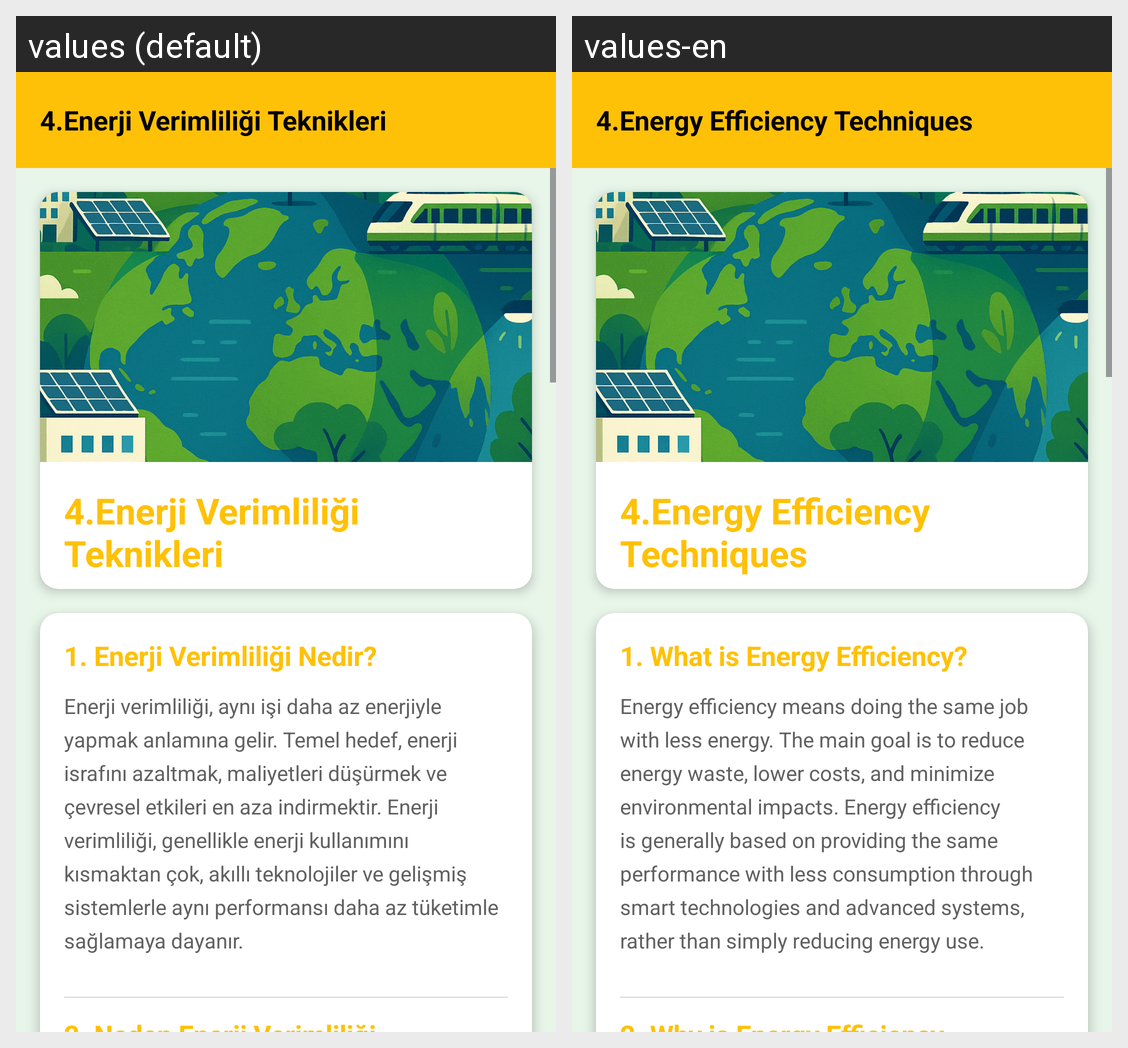

This grid shows one Android layout under two languages. Give, for every string resource on the screen, its name, the default text and each shown locale's text.
Android screen res/layout/fragment_enerji_verimliligi_teknikleri.xml rendered under 2 locales, left to right: values (default), values-en. Device: Nexus 5 (rendered at 1080×1920; each locale shown at half size, 540×960, under a caption strip naming it); theme Theme.GreenMindGreenEnergy.
Strings drawn on this screen, with the default value and each locale's value (text and hints the layout hard-codes, and strings that could not be matched under every locale, appear in the picture but are not listed):

enerjiVerimliligiTeknikleri
  values: 4.Enerji Verimliliği Teknikleri
  values-en: 4.Energy Efficiency Techniques

enerjiVerimliligiNedir
  values: 1. Enerji Verimliliği Nedir?
  values-en: 1. What is Energy Efficiency?

enerjiVerimliligiNedirText
  values: Enerji verimliliği, aynı işi daha az enerjiyle yapmak anlamına gelir. Temel hedef, enerji israfını azaltmak, maliyetleri düşürmek ve çevresel etkileri en aza indirmektir. Enerji verimliliği, genellikle enerji kullanımını kısmaktan çok, akıllı teknolojiler ve gelişmiş sistemlerle aynı performansı daha az tüketimle sağlamaya dayanır.
  values-en: Energy efficiency means doing the same job with less energy. The main goal is to reduce energy waste, lower costs, and minimize environmental impacts. Energy efficiency is generally based on providing the same performance with less consumption through smart technologies and advanced systems, rather than simply reducing energy use.
